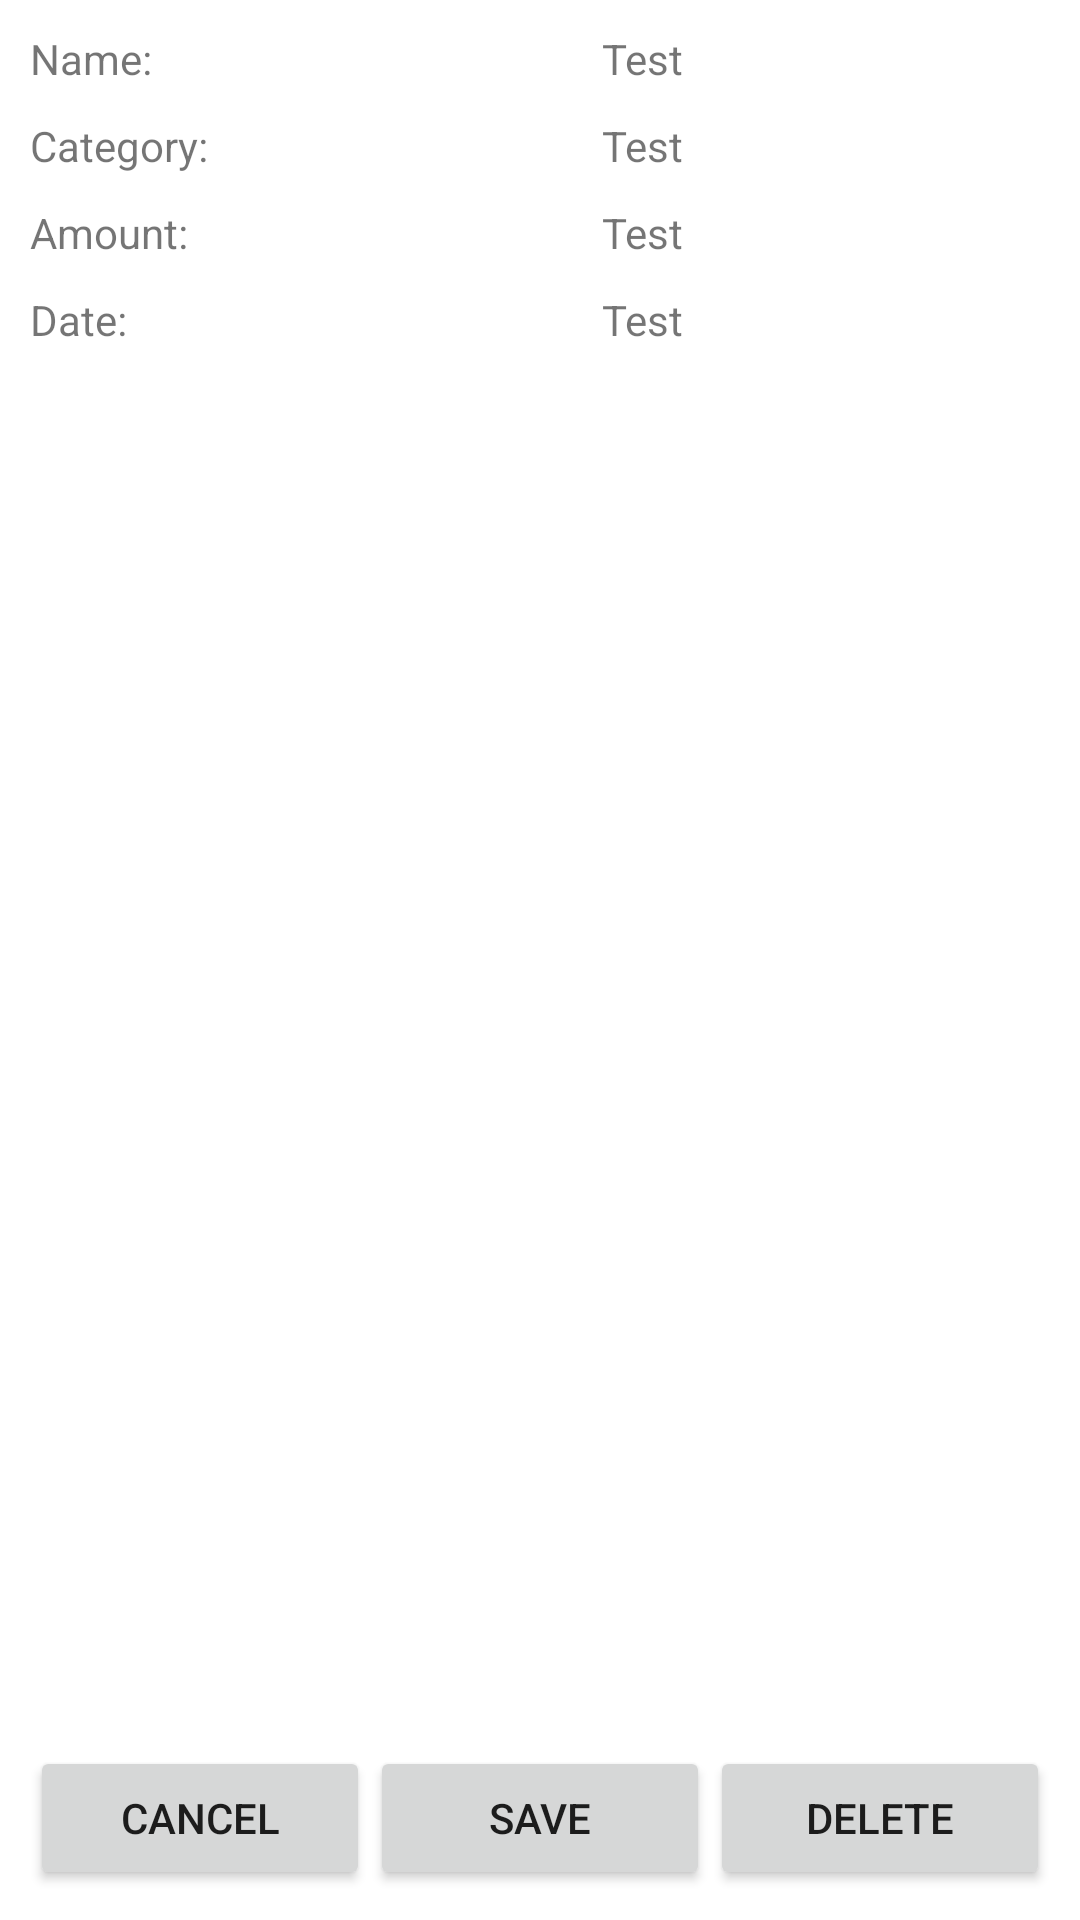

Produce the Android XML layout that renders to this screen, including the resource entries it uses.
<!-- AndroidManifest.xml: application theme AppTheme -->
<!-- res/layout/activity_expense_detail_view.xml -->
<?xml version="1.0" encoding="utf-8"?>
<RelativeLayout xmlns:android="http://schemas.android.com/apk/res/android"
    xmlns:app="http://schemas.android.com/apk/res-auto"
    xmlns:tools="http://schemas.android.com/tools"
    android:layout_width="match_parent"
    android:layout_height="match_parent"
    android:paddingBottom="@dimen/vertical_margin"
    android:paddingLeft="@dimen/horizontal_margin"
    android:paddingRight="@dimen/horizontal_margin"
    android:paddingTop="@dimen/vertical_margin"
    tools:context=".ExpenseDetailView">

    <LinearLayout
        android:layout_width="match_parent"
        android:layout_height="wrap_content"
        android:layout_above="@+id/detail_action_layout"
        android:layout_alignParentTop="true"
        android:orientation="vertical">

        <LinearLayout
            android:layout_width="match_parent"
            android:layout_height="wrap_content"
            android:orientation="horizontal"
            android:paddingBottom="@dimen/vertical_margin">

            <TextView
                android:layout_width="0dp"
                android:layout_height="wrap_content"
                android:layout_weight="1"
                android:text="Name:" />

            <TextView
                android:id="@+id/detail_name_tv"
                android:layout_width="0dp"
                android:layout_height="wrap_content"
                android:layout_weight="4"
                android:gravity="center"
                android:text="Test" />

        </LinearLayout>

        <LinearLayout
            android:layout_width="match_parent"
            android:layout_height="wrap_content"
            android:paddingBottom="@dimen/vertical_margin">

            <TextView
                android:layout_width="0dp"
                android:layout_height="wrap_content"
                android:layout_weight="1"
                android:text="Category:" />

            <TextView
                android:id="@+id/detail_category_tv"
                android:layout_width="0dp"
                android:layout_height="wrap_content"
                android:layout_weight="4"
                android:gravity="center"
                android:text="Test" />
        </LinearLayout>

        <LinearLayout
            android:layout_width="match_parent"
            android:layout_height="wrap_content"
            android:paddingBottom="@dimen/vertical_margin">

            <TextView
                android:layout_width="0dp"
                android:layout_height="wrap_content"
                android:layout_weight="1"
                android:text="Amount:" />

            <TextView
                android:id="@+id/detail_amount_tv"
                android:layout_width="0dp"
                android:layout_height="wrap_content"
                android:layout_weight="4"
                android:gravity="center"
                android:text="Test" />
        </LinearLayout>

        <LinearLayout
            android:layout_width="match_parent"
            android:layout_height="wrap_content"

            android:paddingBottom="@dimen/vertical_margin">

            <TextView
                android:layout_width="0dp"
                android:layout_height="wrap_content"
                android:layout_weight="1"
                android:text="Date:" />

            <TextView
                android:id="@+id/detail_date_tv"
                android:layout_width="0dp"
                android:layout_height="wrap_content"
                android:layout_weight="4"
                android:gravity="center"
                android:text="Test" />
        </LinearLayout>

        <ImageView
            android:id="@+id/detail_thumbnail_iv"
            android:layout_width="match_parent"
            android:layout_height="match_parent" />
    </LinearLayout>


    <LinearLayout
        android:id="@+id/detail_action_layout"
        android:layout_width="match_parent"
        android:layout_height="wrap_content"
        android:layout_alignParentBottom="true"
        android:gravity="center_horizontal">

        <Button
            android:id="@+id/detail_cancel_btn"
            android:layout_width="0dp"
            android:layout_height="wrap_content"
            android:layout_weight="1"
            android:text="Cancel" />

        <Button
            android:id="@+id/detail_save_btn"
            android:layout_width="0dp"
            android:layout_height="wrap_content"
            android:layout_weight="1"
            android:text="Save" />

        <Button
            android:id="@+id/detail_delete_btn"
            android:layout_width="0dp"
            android:layout_height="wrap_content"
            android:layout_weight="1"
            android:text="Delete" />

    </LinearLayout>

    <FrameLayout
        android:id="@+id/detail_progressBarHolder"
        android:layout_width="match_parent"
        android:layout_height="match_parent"
        android:alpha="0.4"
        android:animateLayoutChanges="true"
        android:background="#000000"
        android:visibility="gone">

        <ProgressBar
            style="?android:attr/progressBarStyleLarge"
            android:layout_width="wrap_content"
            android:layout_height="wrap_content"
            android:layout_gravity="center"
            android:indeterminate="true" />
    </FrameLayout>
</RelativeLayout>
<!-- resources referenced by this layout -->
<resources>
  <dimen name="horizontal_margin">10dp</dimen>
  <dimen name="vertical_margin">10dp</dimen>
</resources>
